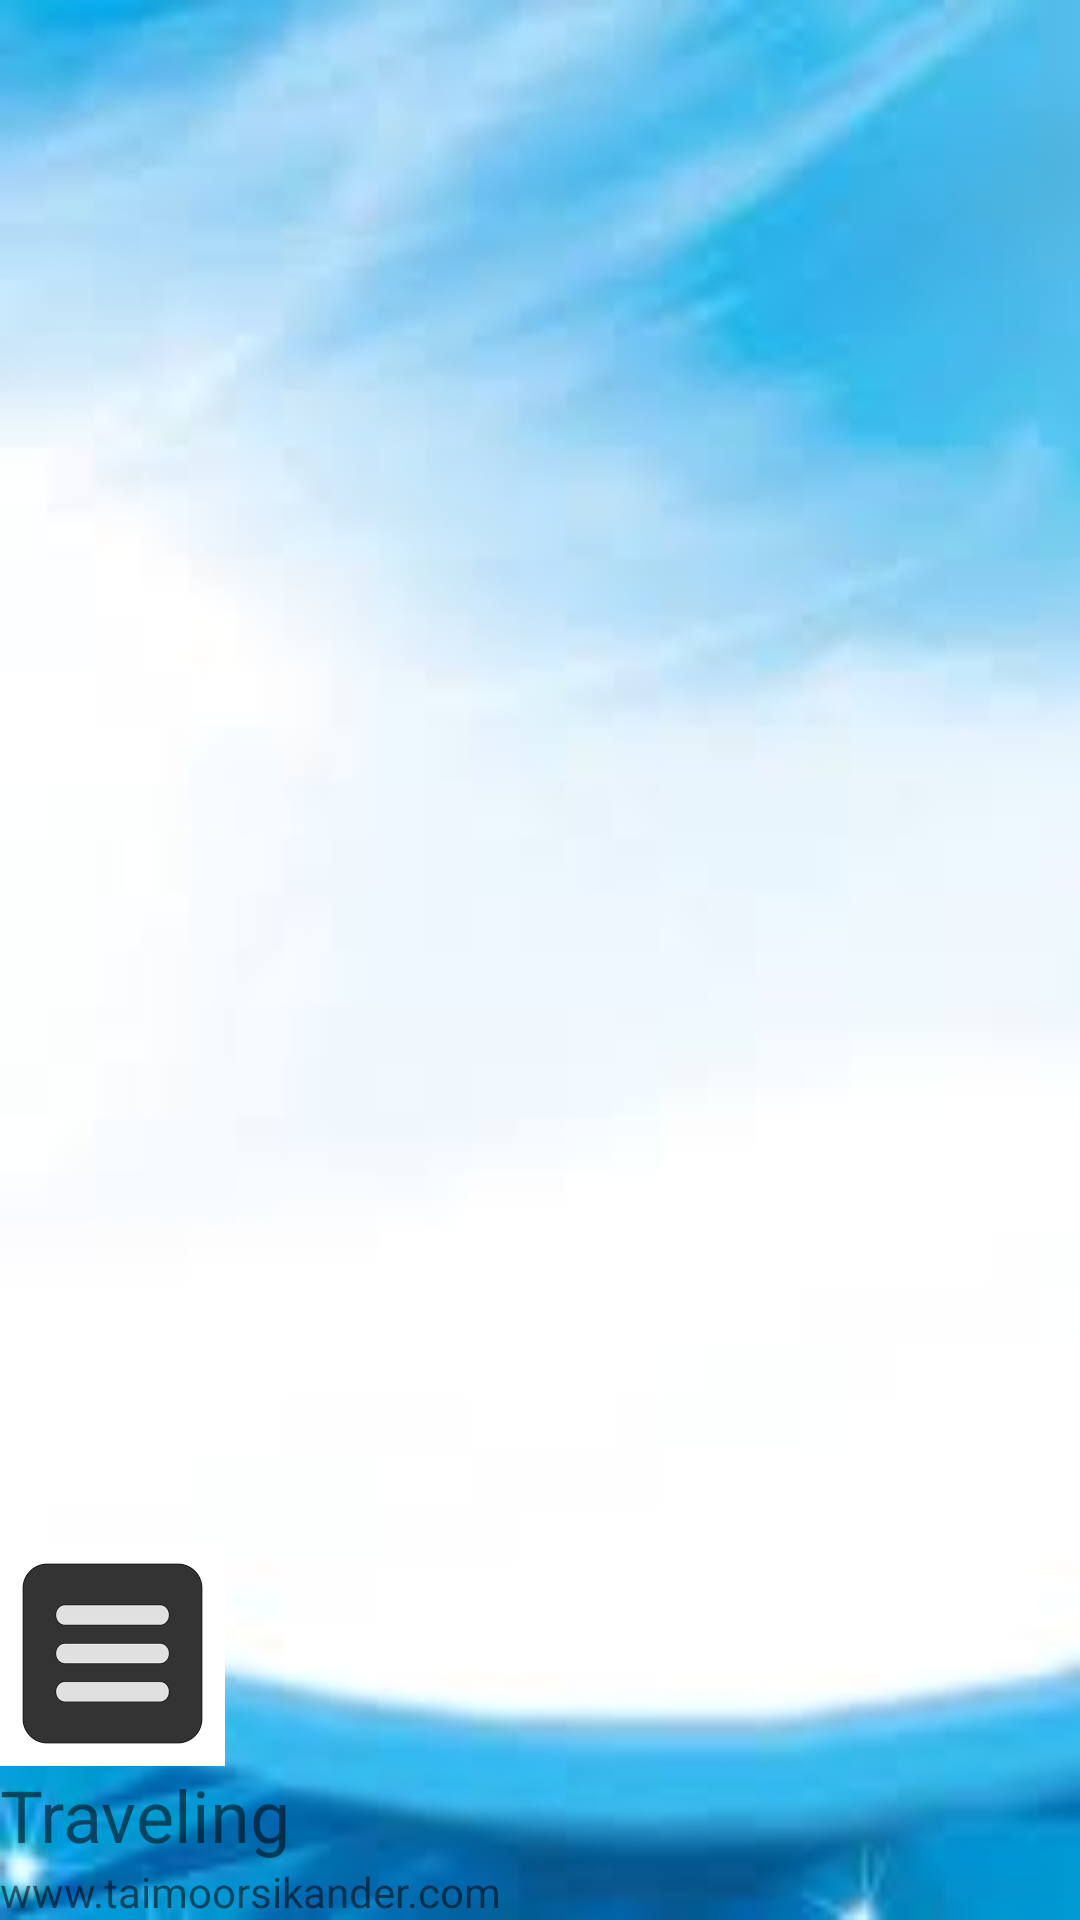

Write the Android layout XML for this screen, with the resource values it uses.
<!-- AndroidManifest.xml: application theme Theme.DeliverMe -->
<!-- res/layout/header.xml -->
<?xml version="1.0" encoding="utf-8"?>
<LinearLayout xmlns:android="http://schemas.android.com/apk/res/android"
    android:layout_width="match_parent"
    android:layout_height="200dp"
    android:orientation="vertical"
    android:background="@drawable/back"
    android:gravity="bottom" >

    <ImageView
        android:layout_width="75dp"
        android:layout_height="75dp"
        android:src="@drawable/icon_bar" />

    <TextView
        android:layout_width="wrap_content"
        android:layout_height="wrap_content"
        android:text="Traveling"
        android:textSize="24sp" />

    <TextView
        android:layout_width="wrap_content"
        android:layout_height="wrap_content"
        android:text="www.taimoorsikander.com"
        android:textSize="14sp" />
</LinearLayout>
<!-- resources referenced by this layout -->
<resources>
  <!-- drawable back: jpg bitmap (drawable, 2875 bytes) -->
  <!-- drawable icon_bar: png bitmap (drawable, 1489 bytes) -->
  <style name="Theme.DeliverMe" parent="Theme.MaterialComponents.DayNight.DarkActionBar">
          
          <item name="colorPrimary">@color/purple_500</item>
          <item name="colorPrimaryVariant">@color/purple_700</item>
          <item name="colorOnPrimary">@color/white</item>
          
          <item name="colorSecondary">@color/teal_200</item>
          <item name="colorSecondaryVariant">@color/teal_700</item>
          <item name="colorOnSecondary">@color/black</item>
          
          <item name="android:statusBarColor" tools:targetApi="l">?attr/colorPrimaryVariant</item>
          
      </style>
  <color name="purple_500">#FF6200EE</color>
  <color name="purple_700">#FF3700B3</color>
  <color name="white">#FFFFFFFF</color>
  <color name="teal_200">#FF03DAC5</color>
  <color name="teal_700">#FF018786</color>
  <color name="black">#FF000000</color>
</resources>
